Dataset: Data (GitHub, billlyzhaoyh/StillGood). Classes: apple, broccoli, butternut squash, carrot, egg, garlic, lemon, lime, onion, potato.

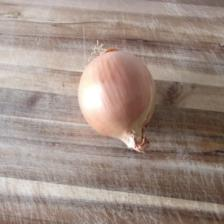
Label: onion

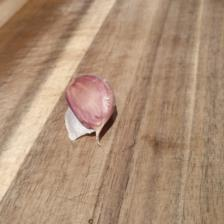
Label: garlic

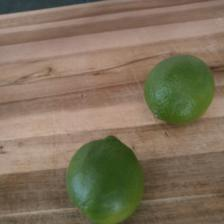
Label: lime

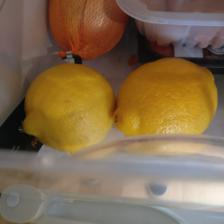
Label: lemon

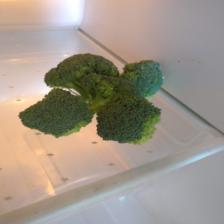
Label: broccoli

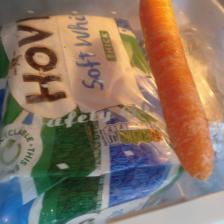
Label: carrot
